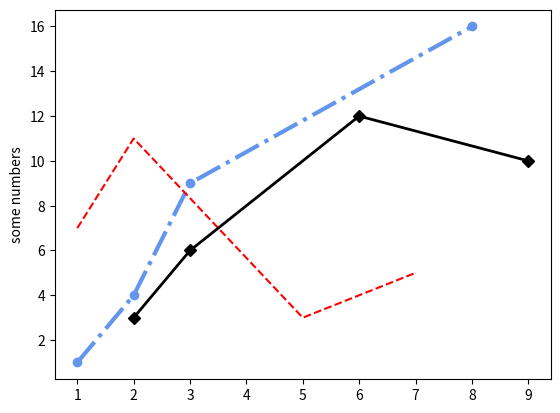

Write the Python code that produced this figure.

import matplotlib.pyplot as plt

mycolor = 'cornflowerblue'
plt.plot([1, 2, 3, 8], [1, 4, 9, 16],  marker='o', linestyle="-.",  color=mycolor, linewidth=3)
plt.plot([1, 2, 5, 7], [7, 11, 3, 5] , linestyle="--",  color="red")
plt.plot([2, 3, 6, 9], [3, 6, 12, 10] ,  marker='D', linestyle="-",  color="black", linewidth=2)

plt.ylabel('some numbers')
plt.show()